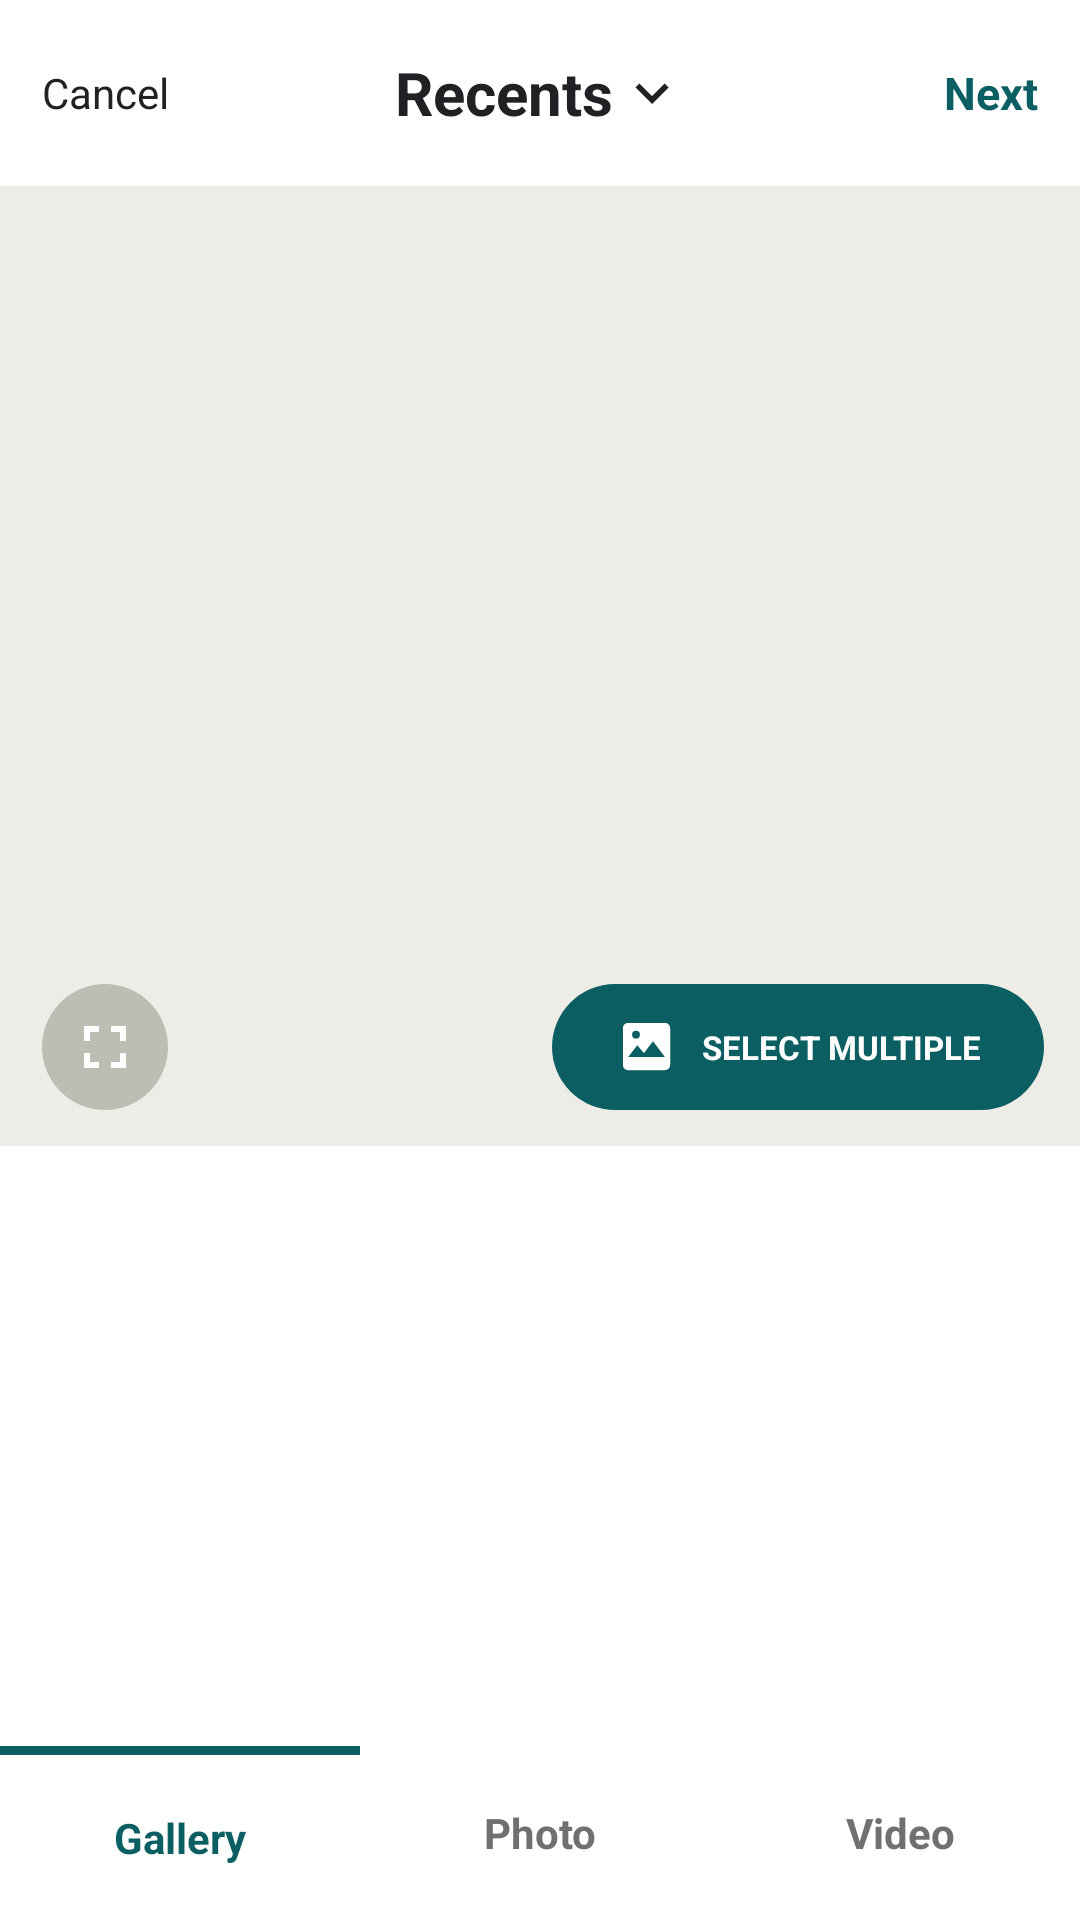

Produce the Android XML layout that renders to this screen, including the resource entries it uses.
<!-- AndroidManifest.xml: application theme Theme.Kinnect -->
<!-- res/layout/activity_photo_picker.xml -->
<?xml version="1.0" encoding="utf-8"?>
<LinearLayout
    xmlns:android="http://schemas.android.com/apk/res/android"
    android:layout_width="match_parent"
    android:layout_height="match_parent"
    android:background="@color/white"
    android:orientation="vertical">

    <LinearLayout
        android:layout_width="match_parent"
        android:layout_height="62dp"
        android:gravity="center_vertical"
        android:paddingHorizontal="14dp">

        <TextView
            android:id="@+id/backButton"
            style="@style/Body"
            android:layout_width="0dp"
            android:layout_height="match_parent"
            android:layout_weight="1"
            android:gravity="center_vertical"
            android:text="Cancel"
            android:textSize="14sp" />

        <LinearLayout
            android:layout_width="0dp"
            android:layout_height="match_parent"
            android:layout_weight="1"
            android:gravity="center">

            <TextView
                style="@style/Title"
                android:layout_width="wrap_content"
                android:layout_height="wrap_content"
                android:text="Recents"
                android:textSize="20sp" />

            <ImageView
                android:layout_width="22dp"
                android:layout_height="22dp"
                android:layout_marginStart="2dp"
                android:src="@drawable/ic_chevron_down" />

        </LinearLayout>

        <TextView
            android:id="@+id/photoPickerNext"
            style="@style/Heading"
            android:layout_width="0dp"
            android:layout_height="match_parent"
            android:layout_weight="1"
            android:gravity="center_vertical|end"
            android:text="Next"
            android:textColor="@color/primary"
            android:textSize="15sp" />

    </LinearLayout>

    <RelativeLayout
        android:layout_width="match_parent"
        android:layout_height="320dp">

        <ImageView
            android:id="@+id/photoPickerPreview"
            android:layout_width="match_parent"
            android:layout_height="match_parent"
            android:scaleType="centerCrop"
            android:background="@color/surface_soft" />

        <ImageView
            android:id="@+id/photoPickerFullscreen"
            android:layout_width="42dp"
            android:layout_height="42dp"
            android:layout_alignParentBottom="true"
            android:layout_marginStart="14dp"
            android:layout_marginBottom="12dp"
            android:background="@drawable/circle_dark"
            android:contentDescription="Full screen"
            android:padding="9dp"
            android:src="@drawable/ic_fullscreen" />

        <LinearLayout
            android:id="@+id/selectMultipleButton"
            android:layout_width="164dp"
            android:layout_height="42dp"
            android:layout_alignParentEnd="true"
            android:layout_marginStart="12dp"
            android:layout_alignParentBottom="true"
            android:layout_marginEnd="12dp"
            android:layout_marginBottom="12dp"
            android:background="@drawable/rounded_teal"
            android:gravity="center"
            android:paddingHorizontal="12dp">

            <ImageView
                android:layout_width="21dp"
                android:layout_height="21dp"
                android:src="@drawable/ic_image"
                android:tint="@color/white" />

            <TextView
                android:id="@+id/selectMultipleLabel"
                style="@style/Heading"
                android:layout_width="wrap_content"
                android:layout_height="wrap_content"
                android:layout_marginStart="8dp"
                android:text="SELECT MULTIPLE"
                android:textColor="@color/white"
                android:textSize="11sp" />

        </LinearLayout>

    </RelativeLayout>

    <RelativeLayout
        android:layout_width="match_parent"
        android:layout_height="0dp"
        android:layout_weight="1">

        <androidx.recyclerview.widget.RecyclerView
            android:id="@+id/photoPickerGrid"
            android:layout_width="match_parent"
            android:layout_height="match_parent" />

        <LinearLayout
            android:id="@+id/photoPickerMessage"
            android:layout_width="match_parent"
            android:layout_height="match_parent"
            android:gravity="center"
            android:orientation="vertical"
            android:padding="24dp"
            android:visibility="gone">

            <TextView
                android:id="@+id/photoPickerMessageText"
                style="@style/Body"
                android:layout_width="wrap_content"
                android:layout_height="wrap_content"
                android:gravity="center"
                android:text="Loading your photos…"
                android:textColor="@color/text_secondary" />

            <TextView
                android:id="@+id/photoPickerBrowse"
                style="@style/TealButton"
                android:layout_width="wrap_content"
                android:layout_height="40dp"
                android:layout_marginTop="14dp"
                android:gravity="center"
                android:paddingHorizontal="18dp"
                android:text="Choose from files"
                android:visibility="gone" />

        </LinearLayout>

    </RelativeLayout>

    <LinearLayout
        android:layout_width="match_parent"
        android:layout_height="58dp"
        android:orientation="horizontal">

        <LinearLayout
            android:id="@+id/pickerTabAll"
            android:layout_width="0dp"
            android:layout_height="match_parent"
            android:layout_weight="1"
            android:gravity="center"
            android:orientation="vertical">

            <View
                android:id="@+id/pickerTabAllLine"
                android:layout_width="match_parent"
                android:layout_height="3dp"
                android:background="@color/primary" />

            <TextView
                android:id="@+id/pickerTabAllLabel"
                style="@style/Heading"
                android:layout_width="match_parent"
                android:layout_height="0dp"
                android:layout_weight="1"
                android:gravity="center"
                android:text="Gallery"
                android:textColor="@color/primary"
                android:textSize="14sp" />

        </LinearLayout>

        <TextView
            android:id="@+id/pickerTabPhoto"
            style="@style/Heading"
            android:layout_width="0dp"
            android:layout_height="match_parent"
            android:layout_weight="1"
            android:gravity="center"
            android:text="Photo"
            android:textColor="@color/text_secondary"
            android:textSize="14sp" />

        <TextView
            android:id="@+id/pickerTabVideo"
            style="@style/Heading"
            android:layout_width="0dp"
            android:layout_height="match_parent"
            android:layout_weight="1"
            android:gravity="center"
            android:text="Video"
            android:textColor="@color/text_secondary"
            android:textSize="14sp" />

    </LinearLayout>

</LinearLayout>
<!-- resources referenced by this layout -->
<resources>
  <color name="primary">#0B5F63</color>
  <color name="surface_soft">#EEECE7</color>
  <color name="text_secondary">#6F716F</color>
  <color name="white">#FFFFFFFF</color>
  <!-- drawable circle_dark (drawable) -->
  <shape xmlns:android="http://schemas.android.com/apk/res/android" android:shape="oval">
      <solid android:color="#66707968" />
  </shape>
  <!-- drawable ic_chevron_down (drawable) -->
  <vector xmlns:android="http://schemas.android.com/apk/res/android" android:width="24dp" android:height="24dp" android:viewportWidth="24" android:viewportHeight="24"><path android:fillColor="@color/text_primary" android:pathData="M7.41,8.59L12,13.17l4.59,-4.58L18,10l-6,6 -6,-6z"/></vector>
  <!-- drawable ic_fullscreen (drawable) -->
  <vector xmlns:android="http://schemas.android.com/apk/res/android" android:width="24dp" android:height="24dp" android:viewportWidth="24" android:viewportHeight="24">
      <path android:fillColor="@color/white" android:pathData="M7,14H5v5h5v-2H7zM5,10h2V7h3V5H5zM17,17h-3v2h5v-5h-2zM14,5v2h3v3h2V5z" />
  </vector>
  <!-- drawable ic_image (drawable) -->
  <vector xmlns:android="http://schemas.android.com/apk/res/android" android:width="24dp" android:height="24dp" android:viewportWidth="24" android:viewportHeight="24"><path android:fillColor="@color/text_primary" android:pathData="M21,19V5c0,-1.1 -0.9,-2 -2,-2H5C3.9,3 3,3.9 3,5v14c0,1.1 0.9,2 2,2h14c1.1,0 2,-0.9 2,-2zM8.5,11.5l2.5,3.01L14.5,10l4.5,6H5zM8,9a1.5,1.5 0,1 1,0 -3,1.5 1.5,0 0,1 0,3z"/></vector>
  <!-- drawable rounded_teal (drawable) -->
  <shape xmlns:android="http://schemas.android.com/apk/res/android"><solid android:color="@color/primary"/><corners android:radius="24dp"/><padding android:left="12dp" android:top="8dp" android:right="12dp" android:bottom="8dp"/></shape>
  <style name="Body"><item name="android:fontFamily">sans</item><item name="android:textColor">@color/text_primary</item><item name="android:textSize">14sp</item></style>
  <style name="Heading"><item name="android:fontFamily">sans</item><item name="android:textColor">@color/text_primary</item><item name="android:textSize">16sp</item><item name="android:textStyle">bold</item></style>
  <style name="TealButton"><item name="android:fontFamily">sans</item><item name="android:background">@drawable/rounded_teal</item><item name="android:textColor">@color/white</item><item name="android:textAllCaps">false</item><item name="android:textStyle">bold</item><item name="android:textSize">14sp</item><item name="android:minHeight">0dp</item><item name="android:minWidth">0dp</item><item name="android:stateListAnimator">@null</item></style>
  <style name="Title"><item name="android:fontFamily">sans</item><item name="android:textColor">@color/text_primary</item><item name="android:textSize">24sp</item><item name="android:textStyle">bold</item></style>
  <style name="Theme.Kinnect" parent="Theme.AppCompat.Light.NoActionBar">
          <item name="android:statusBarColor">@android:color/transparent</item>
          <item name="android:navigationBarColor">@android:color/transparent</item>
          <item name="android:windowSoftInputMode">adjustResize</item>
          <item name="android:colorAccent">@color/primary</item>
          <item name="colorAccent">@color/primary</item>
      </style>
  <color name="text_primary">#202124</color>
</resources>
